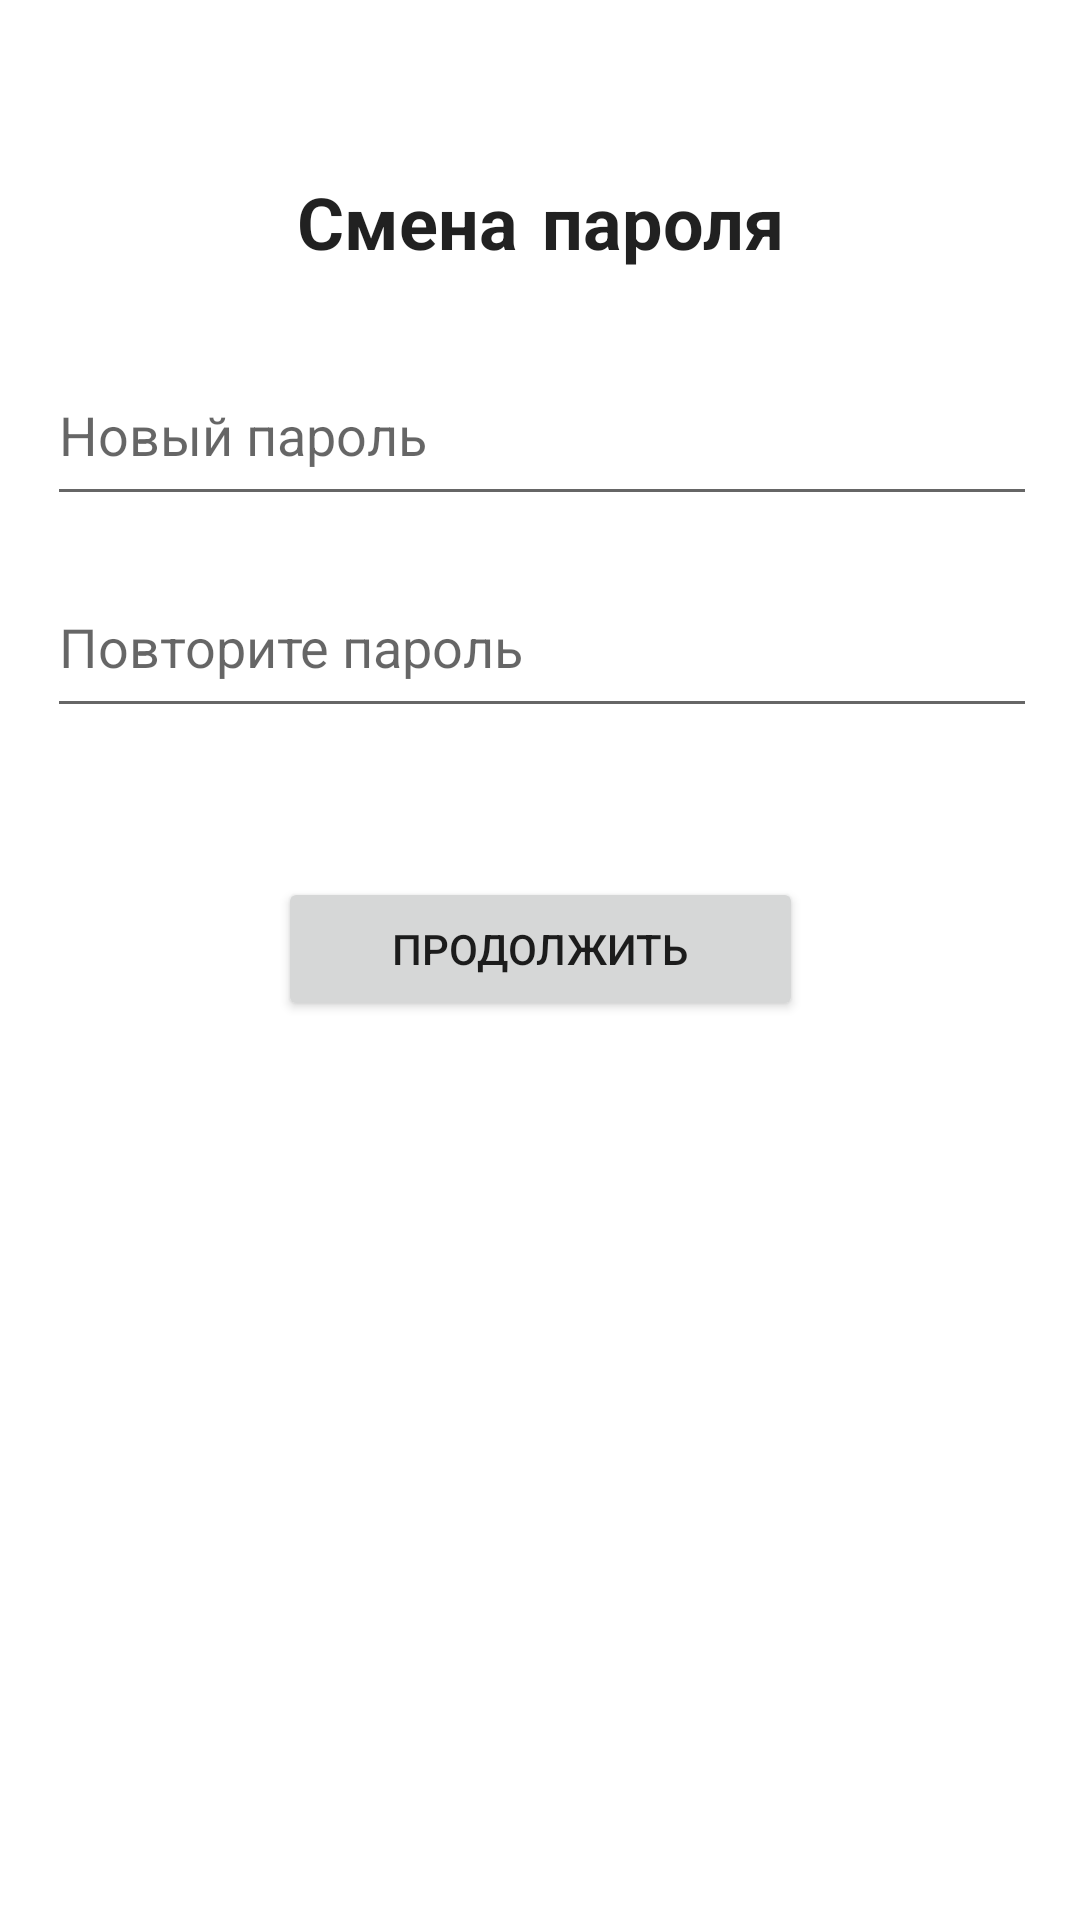

This screen was rendered from an Android layout file. Write that file and the resources it references.
<!-- AndroidManifest.xml: application theme Theme.GrazProject -->
<!-- res/layout/activity_new_password.xml -->
<?xml version="1.0" encoding="utf-8"?>
<androidx.constraintlayout.widget.ConstraintLayout xmlns:android="http://schemas.android.com/apk/res/android"
    xmlns:app="http://schemas.android.com/apk/res-auto"
    xmlns:tools="http://schemas.android.com/tools"
    android:layout_width="match_parent"
    android:layout_height="match_parent"
    tools:context=".newPassword.NewPasswordActivity">

    <TextView
        android:id="@+id/newPasswordTitle"
        android:layout_width="328dp"
        android:layout_height="53dp"
        android:layout_marginStart="50dp"
        android:layout_marginTop="58dp"
        android:layout_marginEnd="50dp"
        android:fontFamily="casual"
        android:text="@string/new_password_title"
        android:textAlignment="center"
        android:textAppearance="@style/TextAppearance.AppCompat.Large"
        android:textSize="24sp"
        android:textStyle="bold"
        app:layout_constraintBottom_toTopOf="@+id/newPassword"
        app:layout_constraintEnd_toEndOf="parent"
        app:layout_constraintStart_toStartOf="parent"
        app:layout_constraintTop_toTopOf="parent"
        app:layout_constraintVertical_bias="0.110000014" />

    <EditText
        android:id="@+id/newPassword"
        android:layout_width="330dp"
        android:layout_height="57dp"
        android:ems="10"
        android:hint="@string/new_password"
        android:inputType="textPassword"
        app:layout_constraintBottom_toBottomOf="parent"
        app:layout_constraintEnd_toEndOf="parent"
        app:layout_constraintHorizontal_bias="0.518"
        app:layout_constraintStart_toStartOf="parent"
        app:layout_constraintTop_toTopOf="parent"
        app:layout_constraintVertical_bias="0.197" />

    <EditText
        android:id="@+id/newPasswordRepeat"
        android:layout_width="330dp"
        android:layout_height="57dp"
        android:ems="10"
        android:hint="@string/repeat_new_password"
        android:inputType="textPassword"
        app:layout_constraintBottom_toBottomOf="parent"
        app:layout_constraintEnd_toEndOf="parent"
        app:layout_constraintHorizontal_bias="0.518"
        app:layout_constraintStart_toStartOf="parent"
        app:layout_constraintTop_toBottomOf="@+id/newPassword"
        app:layout_constraintVertical_bias="0.033" />

    <Button
        android:id="@+id/Next"
        android:layout_width="175dp"
        android:layout_height="48dp"
        android:text="@string/next"
        app:layout_constraintBottom_toBottomOf="parent"
        app:layout_constraintEnd_toEndOf="parent"
        app:layout_constraintStart_toStartOf="parent"
        app:layout_constraintTop_toBottomOf="@+id/newPasswordRepeat"
        app:layout_constraintVertical_bias="0.142" />
</androidx.constraintlayout.widget.ConstraintLayout>
<!-- resources referenced by this layout -->
<resources>
  <string name="new_password">Новый пароль</string>
  <string name="new_password_title">Смена пароля</string>
  <string name="next">Продолжить</string>
  <string name="repeat_new_password">Повторите пароль</string>
  <style name="Theme.GrazProject" parent="Theme.MaterialComponents.DayNight.DarkActionBar">
          
          <item name="colorPrimary">@color/purple_500</item>
          <item name="colorPrimaryVariant">@color/purple_700</item>
          <item name="colorOnPrimary">@color/white</item>
          
          <item name="colorSecondary">@color/teal_200</item>
          <item name="colorSecondaryVariant">@color/teal_700</item>
          <item name="colorOnSecondary">@color/black</item>
          
          <item name="android:statusBarColor" tools:targetApi="l">?attr/colorPrimaryVariant</item>
          
      </style>
  <color name="purple_500">#FF6200EE</color>
  <color name="purple_700">#FF3700B3</color>
  <color name="white">#FFFFFFFF</color>
  <color name="teal_200">#FF03DAC5</color>
  <color name="teal_700">#FF018786</color>
  <color name="black">#FF000000</color>
</resources>
